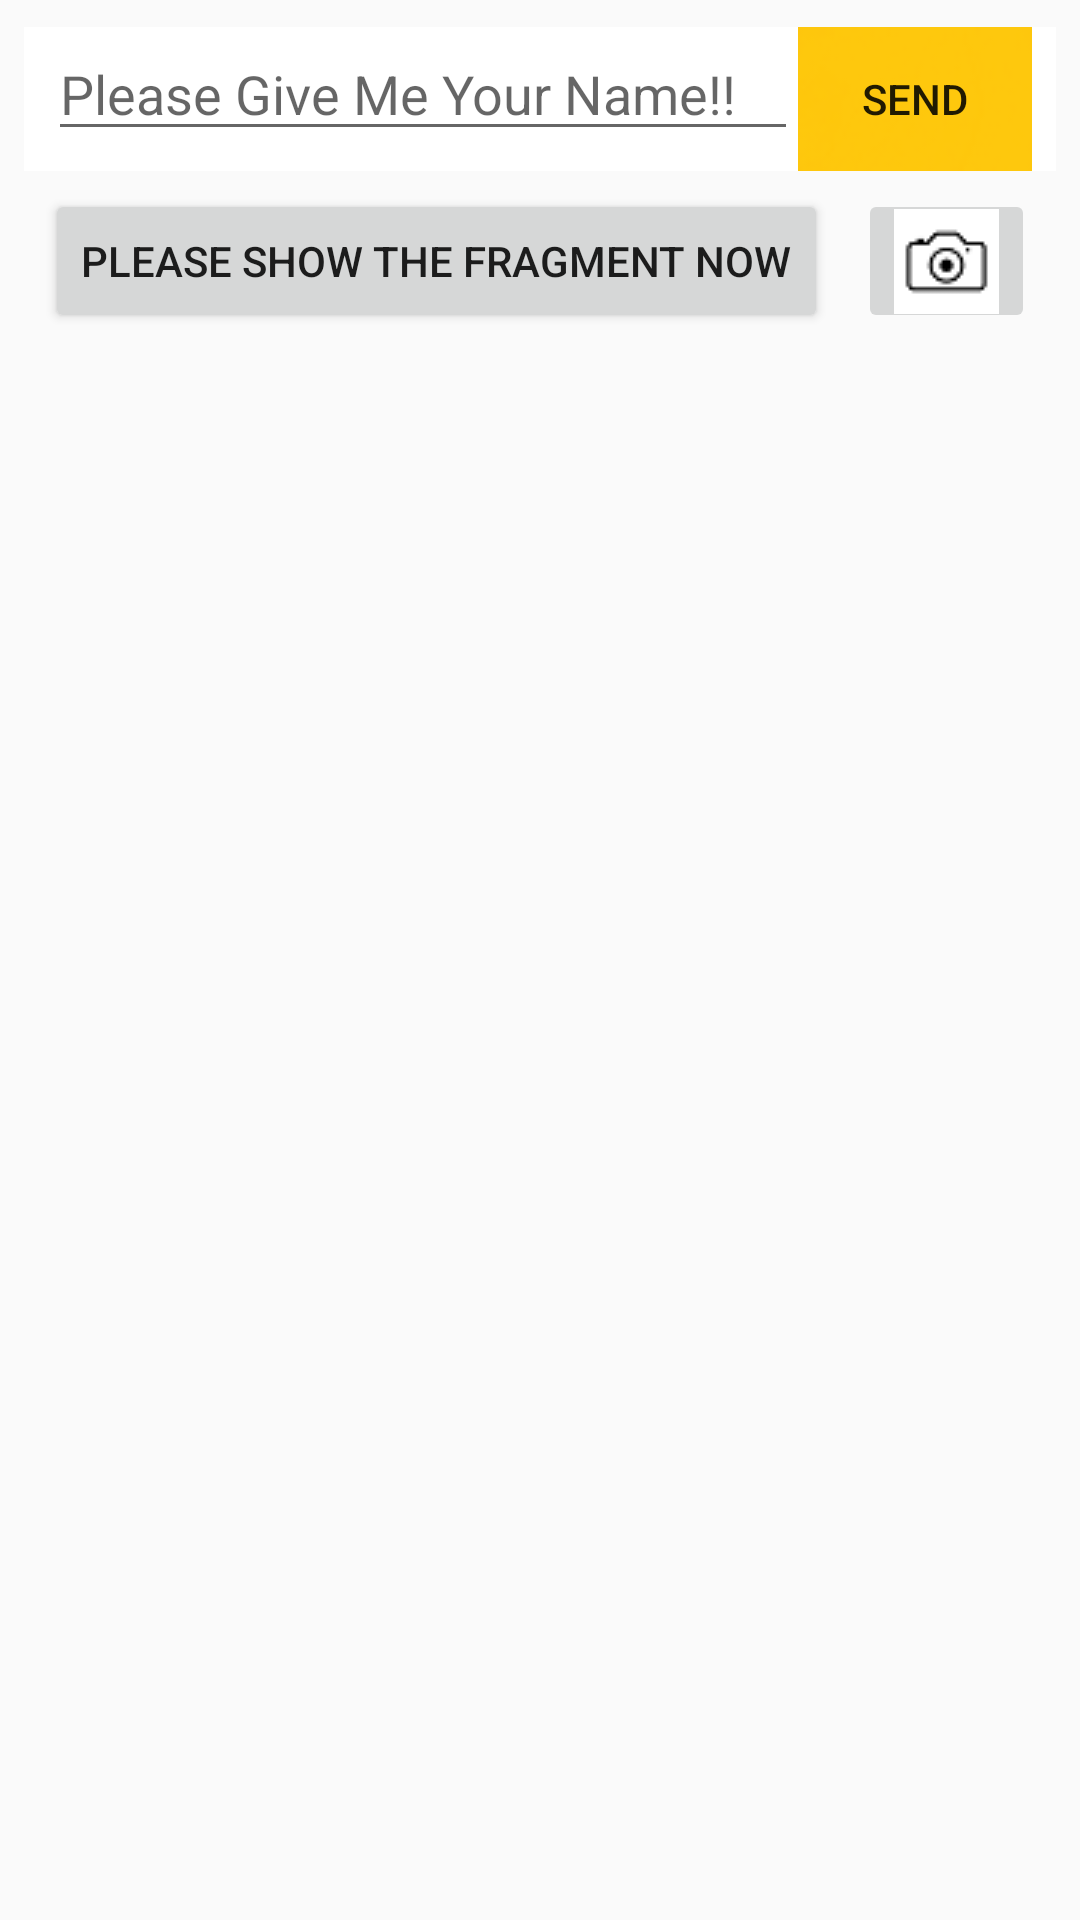

Here is an Android app screen rendered from its layout file. Give the layout XML and the strings, colors and styles it references.
<!-- AndroidManifest.xml: application theme CustomActionBarTheme -->
<!-- res/layout/activity_main.xml -->
<RelativeLayout xmlns:android="http://schemas.android.com/apk/res/android"
    xmlns:tools="http://schemas.android.com/tools"
    android:layout_width="match_parent"
    android:layout_height="match_parent"
    android:orientation="horizontal"
    android:background="@drawable/mainactivity_background">
   <include
       android:id="@+id/border_sendmessage"
       android:layout_height="wrap_content"
       android:layout_width="wrap_content"
       android:layout_marginLeft="8dp"
       android:layout_marginRight="8dp"
       android:layout_marginTop="9dp"
       layout="@layout/main_activity_sendmessage"
       />


    <RelativeLayout

        android:layout_width="wrap_content"
        android:layout_height="wrap_content"
        android:layout_centerHorizontal="true"
        android:layout_below="@+id/border_sendmessage">

    <Button
        android:id="@+id/fragment_button"
        android:layout_width="wrap_content"
        android:layout_height="wrap_content"
        android:layout_marginTop="6dp"
        android:text="@string/fragment_button"
        />
    <ImageButton
        android:id="@+id/camera_button"
        android:layout_width="wrap_content"
        android:layout_height="wrap_content"
        android:layout_toRightOf="@id/fragment_button"
        android:layout_alignTop="@id/fragment_button"
        android:layout_marginLeft="10dp"
        android:layout_alignBottom="@id/fragment_button"
        android:src="@drawable/camera_icon"/>
    </RelativeLayout>

       <android.support.v4.view.ViewPager
           android:paddingTop="156dp"
           android:id="@+id/countrypager"
           android:layout_width="match_parent"
           android:layout_height="wrap_content"
                      >
        <android.support.v4.view.PagerTabStrip
            android:layout_height="wrap_content"
            android:layout_width="match_parent"
            android:layout_gravity="top"
            android:background="#33b5e5"
            android:textColor="#fff"
            android:paddingTop="4dp"
            android:paddingBottom="4dp"


            />

           </android.support.v4.view.ViewPager>

</RelativeLayout>

   


    
<!-- res/layout/main_activity_sendmessage.xml (included above) -->
<?xml version="1.0" encoding="utf-8"?>
<LinearLayout xmlns:android="http://schemas.android.com/apk/res/android"
    android:orientation="horizontal" android:layout_width="match_parent"
    android:layout_marginLeft="8dp"
    android:layout_marginRight="8dp"
    android:layout_marginTop="9dp"
    android:background="@drawable/border_sendmessage"
    android:layout_height="wrap_content">
    <EditText
        android:id="@+id/edit_message"
        android:layout_width="250dp"
        android:hint="@string/edit_message"
        android:layout_height="wrap_content"
        />
    <Button
        android:id="@+id/send_button"
        android:layout_toRightOf="@id/edit_message"
        android:layout_width="wrap_content"
        android:layout_height="wrap_content"
        android:layout_alignTop="@id/edit_message"
        android:layout_alignBottom="@id/edit_message"
        android:text="@string/button_send"
        android:background="@drawable/buttonstatelist"
        />
</LinearLayout>
<!-- resources referenced by this layout -->
<resources>
  <!-- drawable border_sendmessage (drawable) -->
  <?xml version="1.0" encoding="utf-8"?>
  <shape xmlns:android="http://schemas.android.com/apk/res/android"
  
         android:shape="rectangle">
  
      <padding android:left="8dp" android:right="8dp" />
      <gradient android:type="linear" android:startColor="@color/border_sendmessage" android:endColor="@color/border_sendmessage" />
  
  
  </shape>
  <!-- drawable buttonstatelist (drawable) -->
  <?xml version="1.0" encoding="utf-8"?>
      <selector xmlns:android="http://schemas.android.com/apk/res/android">
      <item   android:drawable="@drawable/button_pressed"
              android:state_pressed="true"></item>
      <item   android:drawable="@drawable/button_pressed_1"></item>
  
      </selector>
  <!-- drawable camera_icon: png bitmap (drawable, 809 bytes) -->
  <string name="button_send">Send</string>
  <string name="edit_message">Please Give Me Your Name!!</string>
  <string name="fragment_button">Please show the fragment now</string>
  <style name="CustomActionBarTheme" parent="@style/Theme.AppCompat.Light.DarkActionBar">
             <item name="android:actionBarStyle"> @style/CustomActionBar</item>
  
             <item name="actionBarStyle"> @style/CustomActionBar</item>
          &gt;</style>
  <color name="border_sendmessage">#FFFFFF</color>
  <!-- drawable button_pressed: png bitmap (drawable, 242 bytes) -->
  <!-- drawable button_pressed_1: png bitmap (drawable, 1292 bytes) -->
  <style name="CustomActionBar" parent="@style/Widget.AppCompat.Light.ActionBar.Solid.Inverse">
          <item name="android:background">@drawable/actionbar_background</item>
  
          <item name="background">@drawable/actionbar_background</item>
      </style>
</resources>
